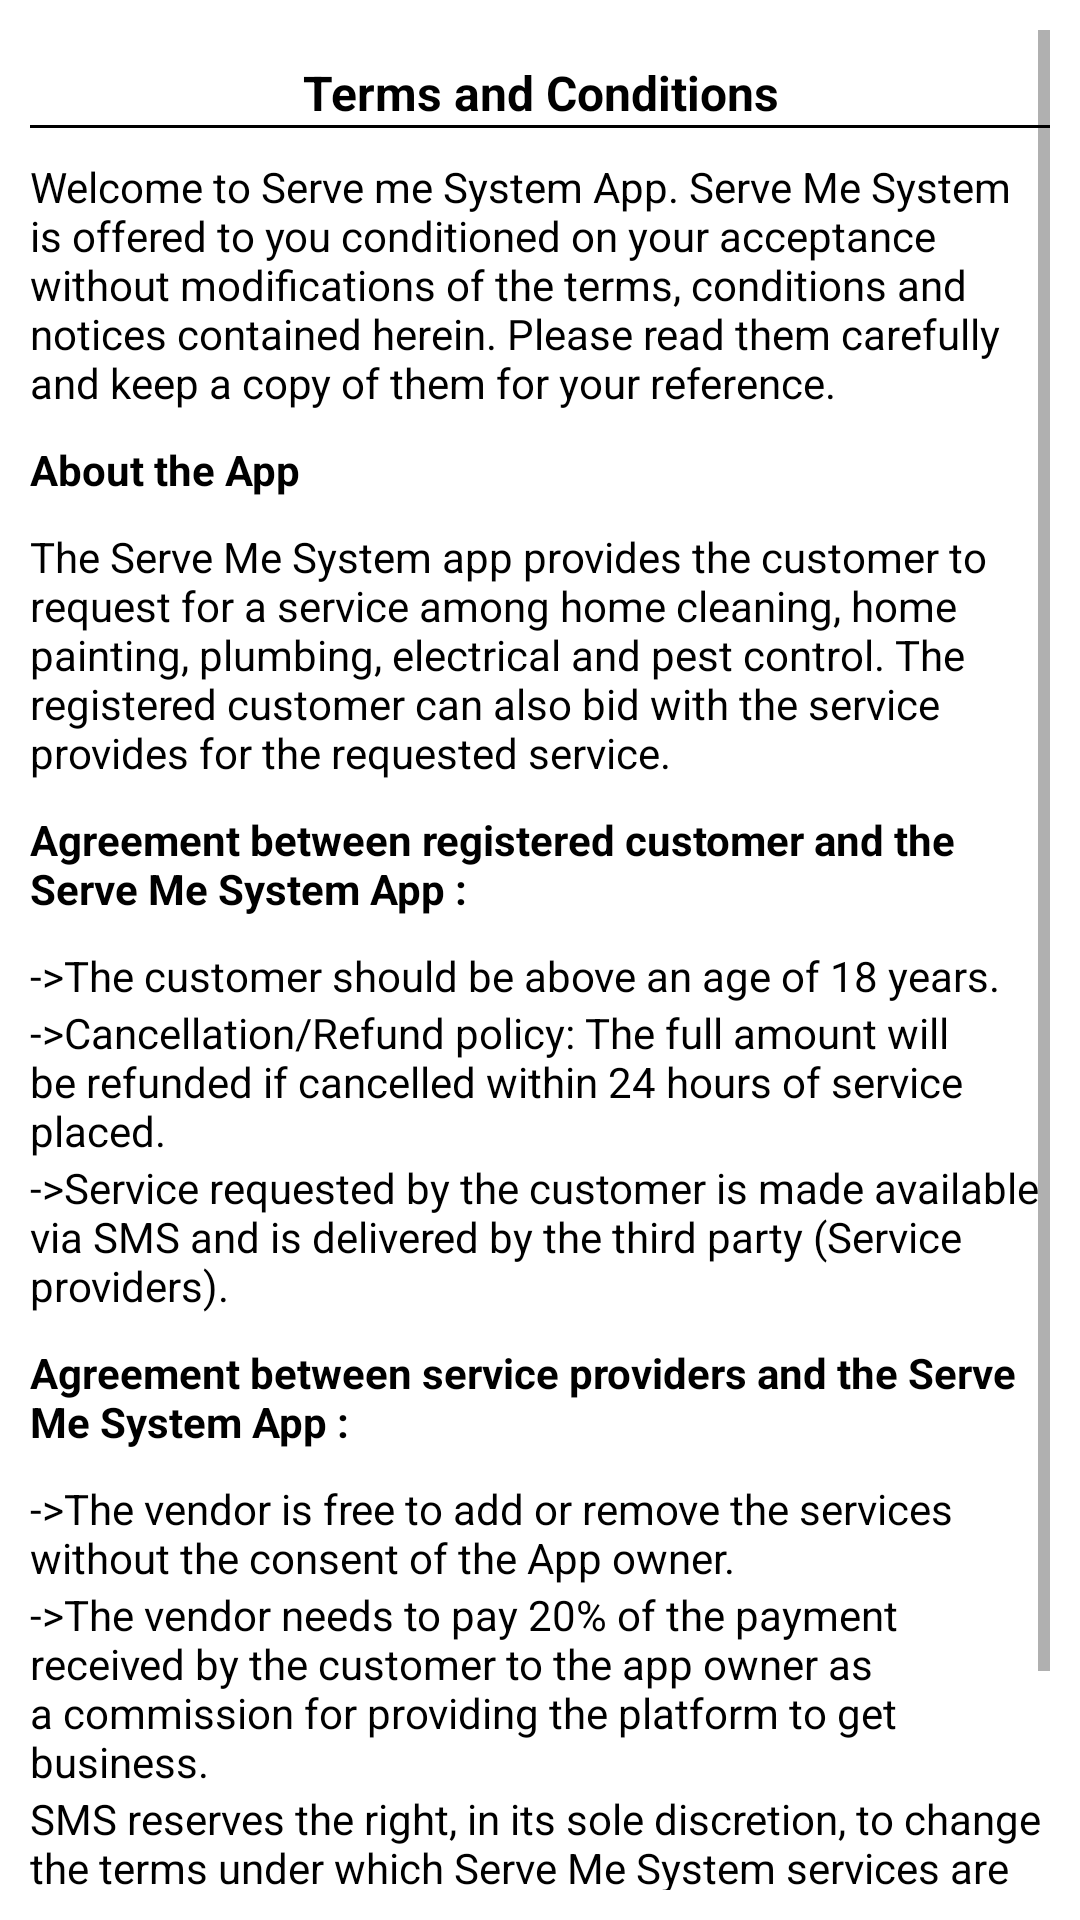

Layout XML and referenced resources for this Android screen:
<!-- AndroidManifest.xml: application theme Theme.ServeMeSystem -->
<!-- res/layout/tnc_activity.xml -->
<?xml version="1.0" encoding="utf-8"?>
<LinearLayout xmlns:android="http://schemas.android.com/apk/res/android"
    android:layout_width="match_parent"
    android:layout_height="match_parent"
    android:orientation="vertical"
    android:padding="10dp">

    <ScrollView
        android:layout_width="match_parent"
        android:layout_height="match_parent">

        <LinearLayout
            android:layout_width="match_parent"
            android:layout_height="match_parent"
            android:orientation="vertical">

            <TextView
                android:layout_width="match_parent"
                android:layout_height="wrap_content"
                android:layout_gravity="center_vertical"
                android:layout_marginTop="10dp"
                android:gravity="center"
                android:text="Terms and Conditions"
                android:textColor="@color/black"
                android:textSize="16dp"
                android:textStyle="bold"></TextView>

            <View
                android:layout_width="match_parent"
                android:layout_height="1dp"
                android:background="@color/black"></View>

            <TextView
                android:layout_width="match_parent"
                android:layout_height="wrap_content"
                android:layout_gravity="center_vertical"
                android:layout_marginTop="10dp"
                android:gravity="center_vertical"
                android:text="Welcome to Serve me System App. Serve Me System is offered to you conditioned on your acceptance without modifications of the terms, conditions and notices contained herein. Please read them carefully and keep a copy of them for your reference."
                android:textColor="@color/black"
                android:textSize="14dp"></TextView>

            <TextView
                android:layout_width="match_parent"
                android:layout_height="wrap_content"
                android:layout_gravity="center_vertical"
                android:layout_marginTop="10dp"
                android:gravity="center_vertical"
                android:text="About the App"
                android:textColor="@color/black"
                android:textSize="14dp"
                android:textStyle="bold"></TextView>

            <TextView
                android:layout_width="match_parent"
                android:layout_height="wrap_content"
                android:layout_gravity="center_vertical"
                android:layout_marginTop="10dp"
                android:gravity="center_vertical"
                android:text="The Serve Me System app provides the customer to request for a service among home cleaning, home painting, plumbing, electrical and pest control. The registered customer can also bid with the service provides for the requested service."
                android:textColor="@color/black"
                android:textSize="14dp"></TextView>

            <TextView
                android:layout_width="match_parent"
                android:layout_height="wrap_content"
                android:layout_gravity="center_vertical"
                android:layout_marginTop="10dp"
                android:gravity="center_vertical"
                android:text="Agreement between registered customer and the Serve Me System App :"
                android:textColor="@color/black"
                android:textSize="14dp"
                android:textStyle="bold"></TextView>

            <TextView
                android:layout_width="match_parent"
                android:layout_height="wrap_content"
                android:layout_gravity="center_vertical"
                android:layout_marginTop="10dp"
                android:gravity="center_vertical"
                android:text="->The customer should be above an age of 18 years."
                android:textColor="@color/black"
                android:textSize="14dp"></TextView>

            <TextView
                android:layout_width="match_parent"
                android:layout_height="wrap_content"
                android:layout_gravity="center_vertical"
                android:gravity="center_vertical"
                android:text="->Cancellation/Refund policy: The full amount will be refunded if cancelled within 24
hours of service placed."
                android:textColor="@color/black"
                android:textSize="14dp"></TextView>

            <TextView
                android:layout_width="match_parent"
                android:layout_height="wrap_content"
                android:layout_gravity="center_vertical"
                android:gravity="center_vertical"
                android:text="->Service requested by the customer is made available via SMS and is delivered by the
third party (Service providers)."
                android:textColor="@color/black"
                android:textSize="14dp"></TextView>

            <TextView
                android:layout_width="match_parent"
                android:layout_height="wrap_content"
                android:layout_gravity="center_vertical"
                android:layout_marginTop="10dp"
                android:gravity="center_vertical"
                android:text="Agreement between service providers and the Serve Me System App :"
                android:textColor="@color/black"
                android:textSize="14dp"
                android:textStyle="bold"></TextView>

            <TextView
                android:layout_width="match_parent"
                android:layout_height="wrap_content"
                android:layout_gravity="center_vertical"
                android:layout_marginTop="10dp"
                android:gravity="center_vertical"
                android:text="->The vendor is free to add or remove the services without the consent of the App owner."
                android:textColor="@color/black"
                android:textSize="14dp"></TextView>

            <TextView
                android:layout_width="match_parent"
                android:layout_height="wrap_content"
                android:layout_gravity="center_vertical"
                android:gravity="center_vertical"
                android:text="->The vendor needs to pay 20% of the payment received by the customer to the app owner as a commission for providing the platform to get business."
                android:textColor="@color/black"
                android:textSize="14dp"></TextView>

            <TextView
                android:layout_width="match_parent"
                android:layout_height="wrap_content"
                android:layout_gravity="center_vertical"
                android:gravity="center_vertical"
                android:text="SMS reserves the right, in its sole discretion, to change the terms under which Serve Me System services are offered. The most current version of the terms will supersede all the previous versions."
                android:textColor="@color/black"
                android:textSize="14dp"></TextView>

            <Button
                android:id="@+id/btnAccept"
                android:layout_width="match_parent"
                android:layout_height="wrap_content"
                android:text="Accept"></Button>
        </LinearLayout>

    </ScrollView>
</LinearLayout>
<!-- resources referenced by this layout -->
<resources>
  <color name="black">#FF000000</color>
  <style name="Theme.ServeMeSystem" parent="Theme.MaterialComponents.DayNight.DarkActionBar">
          
          <item name="colorPrimary">@color/purple_500</item>
          <item name="colorPrimaryVariant">@color/purple_700</item>
          <item name="colorOnPrimary">@color/white</item>
          
          <item name="colorSecondary">@color/teal_200</item>
          <item name="colorSecondaryVariant">@color/teal_700</item>
          <item name="colorOnSecondary">@color/black</item>
          
          <item name="android:statusBarColor" tools:targetApi="l">?attr/colorPrimaryVariant</item>
          
      </style>
  <color name="purple_500">#FF6200EE</color>
  <color name="purple_700">#FF3700B3</color>
  <color name="white">#FFFFFFFF</color>
  <color name="teal_200">#FF03DAC5</color>
  <color name="teal_700">#FF018786</color>
</resources>
